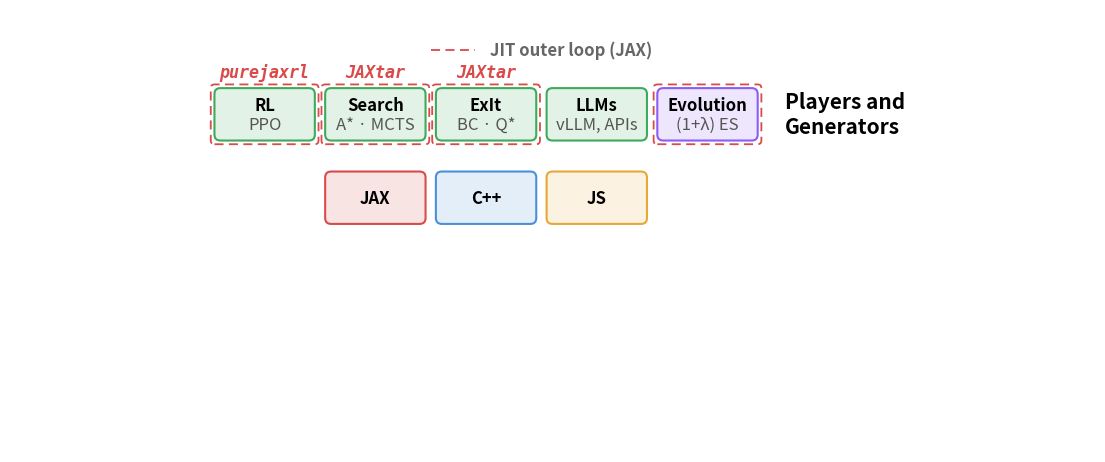

Generate this figure with matplotlib: (Note: this script raises an exception after producing the figure.)
"""Generate a codebase architecture diagram for Script Doctor."""
import matplotlib.pyplot as plt
import matplotlib.image as mpimg
from matplotlib.patches import FancyBboxPatch, FancyArrowPatch
from matplotlib.offsetbox import OffsetImage, AnnotationBbox

fig, ax = plt.subplots(1, 1, figsize=(14, 8))
ax.set_xlim(-0.2, 14.5)
ax.set_ylim(3.5, 9.5)
ax.set_aspect('equal')
ax.axis('off')
fig.patch.set_facecolor('white')

# Colors
C_CPP = '#4A90D9'
C_JAX = '#D94A4A'
C_JS = '#E8A838'
C_RL = '#3DAA5C'
C_SEARCH = '#8B5CF6'
C_EVO = '#D4A017'
C_LLM = '#2CAAA8'
C_EXIT = '#D95BA3'
C_DATA = '#E07020'
C_BG = '#EEEEEE'
C_ALGO = '#E0E0E0'

# Shared node dimensions
NODE_W = 1.2
NODE_H = 0.55
NODE_GAP = 0.3
OUTER_PAD = 0.18
ROW_GAP = 0.4  # gap between outer boxes
FONT_LABEL = 12
FONT_SUB = FONT_LABEL
FONT_ROW = 15
RIGHT_MARGIN = 10.3
CONTENT_W = 12.5


def rounded_box(ax, x, y, w, h, color, label, sublabel=None,
                linewidth=1.5, fontsize=FONT_LABEL, alpha=0.15, text_color=None):
    box = FancyBboxPatch((x, y), w, h,
                         boxstyle="round,pad=0.08",
                         facecolor=(*plt.cm.colors.to_rgb(color), alpha),
                         edgecolor=color, linewidth=linewidth)
    ax.add_patch(box)
    tc = text_color or 'black'
    if sublabel:
        ax.text(x + w/2, y + h/2 + 0.12, label,
                ha='center', va='center', fontsize=fontsize,
                fontweight='bold', color=tc, family='sans-serif')
        ax.text(x + w/2, y + h/2 - 0.14, sublabel,
                ha='center', va='center', fontsize=FONT_SUB,
                color='#555555', family='sans-serif')
    else:
        ax.text(x + w/2, y + h/2, label,
                ha='center', va='center', fontsize=fontsize,
                fontweight='bold', color=tc, family='sans-serif')


def curved_arrow(ax, x0, y0, x1, y1, color='#888', lw=1.2, rad=0.15):
    a = FancyArrowPatch((x0, y0), (x1, y1),
                        arrowstyle='->,head_width=3,head_length=2.5',
                        connectionstyle=f'arc3,rad={rad}',
                        color=color, lw=lw, mutation_scale=1)
    ax.add_patch(a)


def straight_arrow(ax, x0, y0, x1, y1, color='#888', lw=1.2):
    ax.annotate('', xy=(x1, y1), xytext=(x0, y0),
                arrowprops=dict(arrowstyle='->,head_width=0.12,head_length=0.1',
                                color=color, lw=lw))


# Outer box height is the same for all rows
OUTER_H = NODE_H + 2 * OUTER_PAD

# ===== LEGEND (top) =====
ly = 8.95
ax.plot([5.5, 6.1], [ly, ly], color=C_JAX, lw=1.3, ls=(0, (5, 3)))
ax.text(6.3, ly, 'JIT outer loop (JAX)', fontsize=FONT_LABEL, va='center',
        color='#666', family='sans-serif', fontweight='bold')

# ===== ALGORITHM ROW =====
total_5 = 5 * NODE_W + 4 * NODE_GAP
margin_5 = (CONTENT_W - total_5) / 2
algo_xs = [margin_5 + i * (NODE_W + NODE_GAP) for i in range(5)]
content_cx = CONTENT_W / 2

algo_y = 7.8
algo_outer_x = algo_xs[0] - OUTER_PAD
algo_outer_w = total_5 + 2 * OUTER_PAD

algo_bg = FancyBboxPatch((algo_outer_x, algo_y - OUTER_PAD),
                          algo_outer_w, OUTER_H,
                          boxstyle="round,pad=0.12",
                          facecolor='none', edgecolor='none', linewidth=0)
ax.add_patch(algo_bg)

# New order: RL, Search, ExIt, LLM, Evolution
consumers = [
    (algo_xs[0], algo_y, C_RL,     'RL', 'PPO'),
    (algo_xs[1], algo_y, C_RL,     'Search',                  'A* · MCTS'),
    (algo_xs[2], algo_y, C_RL,     'ExIt',        'BC · Q*'),
    (algo_xs[3], algo_y, C_RL,     'LLMs',              'vLLM, APIs'),
    (algo_xs[4], algo_y, C_SEARCH, 'Evolution',               '(1+λ) ES'),
]
for x, y, c, label, sub in consumers:
    rounded_box(ax, x, y, NODE_W, NODE_H, c, label, sub)

# JIT dashed boxes: RL(0), Search(1), ExIt(2), Evolution(4)
jit_items = [
    (0, 'purejaxrl'),
    (1, 'JAXtar'),
    (2, 'JAXtar'),
    (4, None),
]
for i, label in jit_items:
    x0 = algo_xs[i] - 0.08
    jit_box = FancyBboxPatch((x0, algo_y - 0.08), NODE_W + 0.16, NODE_H + 0.16,
                              boxstyle="round,pad=0.05",
                              facecolor='none',
                              edgecolor=C_JAX, linewidth=1.3,
                              linestyle=(0, (5, 3)))
    ax.add_patch(jit_box)
    if label is not None:
        cx = algo_xs[i] + NODE_W / 2
        ax.text(cx, algo_y + NODE_H + 0.3, label, ha='center', va='center',
                fontsize=FONT_LABEL, color=C_JAX, family='monospace', style='italic',
                fontweight='bold')

algo_bot = algo_y - OUTER_PAD

ax.text(RIGHT_MARGIN, algo_y + NODE_H / 2, 'Players and\nGenerators',
        ha='left', va='center', fontsize=FONT_ROW, style='italic',
        fontweight='bold', color='black', family='sans-serif')

# ===== BACKENDS =====
be_y = algo_bot - ROW_GAP - NODE_H
total_3 = 3 * NODE_W + 2 * NODE_GAP
margin_3 = (CONTENT_W - total_3) / 2
be_xs = [margin_3 + i * (NODE_W + NODE_GAP) for i in range(3)]

bg = FancyBboxPatch((be_xs[0] - OUTER_PAD, be_y - OUTER_PAD),
                     total_3 + 2 * OUTER_PAD, OUTER_H,
                     boxstyle="round,pad=0.12",
                     facecolor='none', edgecolor='none', linewidth=0)
ax.add_patch(bg)

be_outer_right = be_xs[2] + NODE_W + OUTER_PAD

backends = [
    (be_xs[0], be_y, C_JAX, 'JAX',    None),
    (be_xs[1], be_y, C_CPP, 'C++',    None),
    (be_xs[2], be_y, C_JS,  'JS', None),
]
for x, y, c, label, sub in backends:
    rounded_box(ax, x, y, NODE_W, NODE_H, c, label, sub)

jax_cx = be_xs[0] + NODE_W / 2
cpp_cx = be_xs[1] + NODE_W / 2
js_cx  = be_xs[2] + NODE_W / 2
be_top = be_y + NODE_H
be_bot = be_y

# PuzzleScript mascot inside the right side of NodeJS node
mascot_img = mpimg.imread('PuzzleScript/src/images/mascot_128.png')
mascot_box = OffsetImage(mascot_img, zoom=0.18)
mascot_ab = AnnotationBbox(mascot_box, (be_xs[2] + NODE_W - 0.10, be_y + NODE_H / 2),
                           frameon=False, box_alignment=(1.0, 0.5))
ax.add_artist(mascot_ab)

ax.text(RIGHT_MARGIN, be_y + NODE_H / 2, 'PuzzleScript\nBackends',
        ha='left', va='center', fontsize=FONT_ROW, style='italic',
        fontweight='bold', color='black', family='sans-serif')

# Arrow: algo → backends
straight_arrow(ax, content_cx, algo_bot, content_cx, be_top + OUTER_PAD, 'black', lw=2.5)

# ===== VALIDATION ROW =====
val_y = be_bot - OUTER_PAD - ROW_GAP - NODE_H
total_2 = 2 * NODE_W + NODE_GAP
margin_2 = (CONTENT_W - total_2) / 2
val_xs = [margin_2 + i * (NODE_W + NODE_GAP) for i in range(2)]

val_bg = FancyBboxPatch((val_xs[0] - OUTER_PAD, val_y - OUTER_PAD),
                         total_2 + 2 * OUTER_PAD, OUTER_H,
                         boxstyle="round,pad=0.12",
                         facecolor='none', edgecolor='none', linewidth=0)
ax.add_patch(val_bg)

vjax_cx = val_xs[0] + NODE_W / 2
vcpp_cx = val_xs[1] + NODE_W / 2

rounded_box(ax, val_xs[0], val_y, NODE_W, NODE_H, C_JAX,
            'JAX\nValidation', None, fontsize=FONT_LABEL, alpha=0.1)
rounded_box(ax, val_xs[1], val_y, NODE_W, NODE_H, C_CPP,
            'C++\nValidation', None, fontsize=FONT_LABEL, alpha=0.1)

val_top = val_y + NODE_H
val_bot = val_y

# Validation → backends (curved left) — start at val node top, end at backend node bottom
curved_arrow(ax, vjax_cx, val_top, jax_cx + 0.2, be_bot, C_JAX, lw=1.5, rad=-0.15)
curved_arrow(ax, vcpp_cx, val_top, cpp_cx + 0.2, be_bot, C_CPP, lw=1.5, rad=-0.15)

# NodeJS → validation (curved) — start at NodeJS bottom, end at val node top
curved_arrow(ax, js_cx - 0.2, be_bot, vjax_cx + 0.6, val_top, C_JS, lw=1.5, rad=-0.25)
ax.text((js_cx + vcpp_cx) / 2 + 0.38, (be_bot + val_top) / 2 - 0.1, 'Solutions',
        fontsize=FONT_LABEL, color=C_JS, family='sans-serif', style='italic', fontweight='bold')
curved_arrow(ax, js_cx, be_bot, vcpp_cx + 0.6, val_top, C_JS, lw=1.5, rad=-0.15)

ax.text(RIGHT_MARGIN, val_y + NODE_H / 2, 'Validation\nHarness',
        ha='left', va='center', fontsize=FONT_ROW, style='italic',
        fontweight='bold', color='black', family='sans-serif')

# ===== DATASETS — nested boxes, gists outer = same OUTER_H as other rows =====
ds_base_x = algo_outer_x
ds_base_y = val_bot - OUTER_PAD - ROW_GAP - NODE_H
ds_gists_w = algo_outer_w
ds_gists_h = NODE_H  # same height as inner nodes

# Nested proportions (width scales, height = full)
ds_info = [
    ('gists',                  1.0,  0.15),
    ("Archive",        0.72, 0.10),
    ('Gallery',  0.48, 0.10),
    ('Priority',           0.28, 0.05),
]

ds_top = ds_base_y + ds_gists_h
for name, frac, alpha in ds_info:
    w = ds_gists_w * frac
    h = ds_gists_h * frac  # all same height, nested by width
    box = FancyBboxPatch((ds_base_x, ds_base_y), w, h,
                         boxstyle="round,pad=0.08",
                         facecolor=(*plt.cm.colors.to_rgb(C_DATA), alpha),
                         edgecolor=C_DATA, linewidth=1.2)
    ax.add_patch(box)
    # Label right-aligned, vertically centered in its node
    label_x = ds_base_x + w - 0.15 if name != 'gists' else ds_base_x + w - 0.6
    ax.text(label_x, ds_base_y + h / 2, name,
            ha='right', va='center', fontsize=11,
            fontweight='bold', color='black', family='sans-serif')

# GitHub logo to the right of "gists" label — snug inside the dataset node
github_img = mpimg.imread('github_mark_transparent.png')
github_box = OffsetImage(github_img, zoom=0.055)
# gists label is at upper-right of the outermost box
gists_label_x = ds_base_x + ds_gists_w - 0.8
gists_label_y = ds_base_y + ds_gists_h / 2  # vertically centered in gists node
github_ab = AnnotationBbox(github_box, (gists_label_x + 0.35, gists_label_y),
                           frameon=False, box_alignment=(0.0, 0.5))
ax.add_artist(github_ab)

ds_right = ds_base_x + ds_gists_w

# Single arrow: dataset upper-right up to backends box
# Arrow from gists to NodeJS backend
curved_arrow(ax, ds_right, ds_top, be_xs[2] + NODE_W, be_bot, C_DATA, lw=1.5, rad=0.15)
ax.text(ds_right - 0.75, (ds_top + be_bot) / 2 + 0.2, 'Games',
        fontsize=FONT_LABEL, color=C_DATA, family='sans-serif', style='italic', fontweight='bold')

ax.text(RIGHT_MARGIN, ds_base_y + ds_gists_h / 2, 'Datasets',
        ha='left', va='center', fontsize=FONT_ROW, style='italic',
        fontweight='bold', color='black', family='sans-serif')

plt.tight_layout()
plt.savefig('codebase_architecture.png', dpi=300, bbox_inches='tight',
            pad_inches=0.05, facecolor='white', edgecolor='none')
plt.savefig('codebase_architecture.pdf', bbox_inches='tight',
            pad_inches=0.05, facecolor='white', edgecolor='none')
plt.savefig('codebase_architecture.svg', bbox_inches='tight',
            pad_inches=0.05, facecolor='white', edgecolor='none')
print("Saved codebase_architecture.png, .pdf, and .svg")
